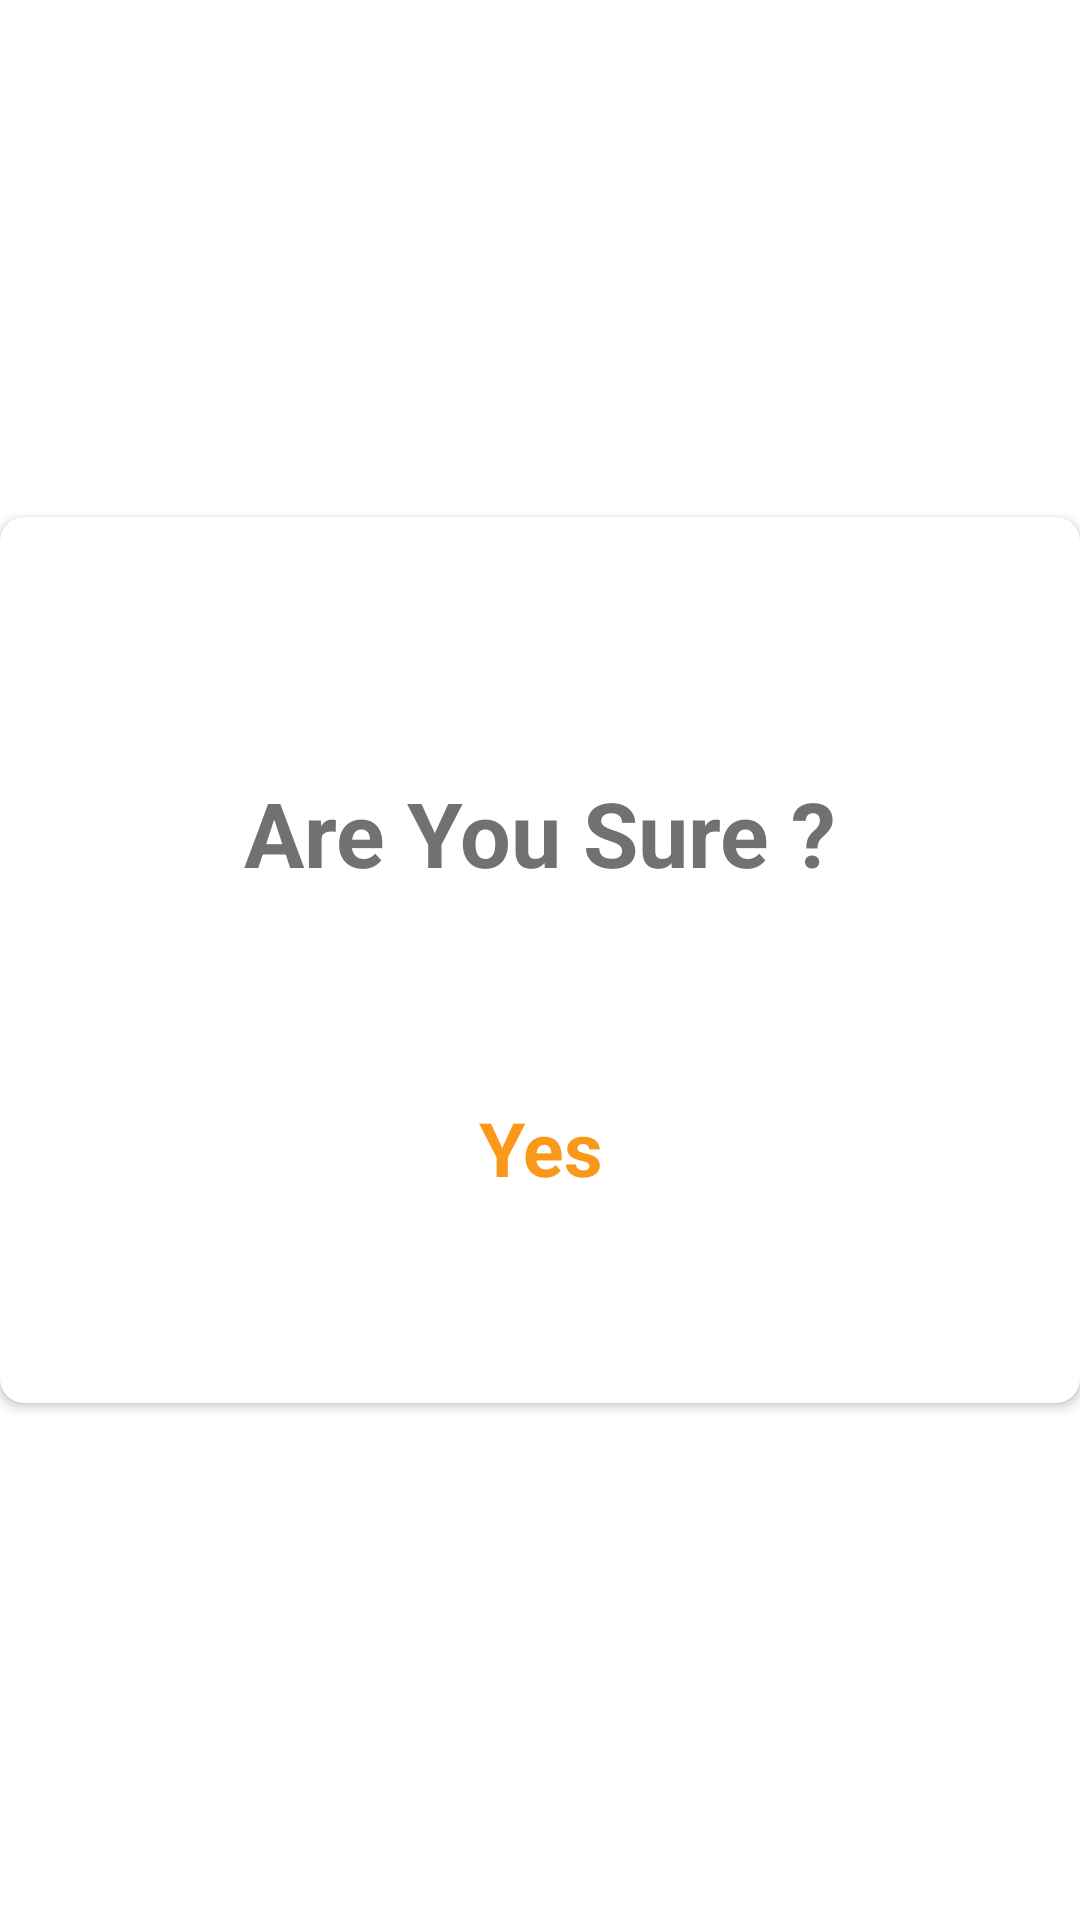

Write the Android layout XML for this screen, with the resource values it uses.
<!-- AndroidManifest.xml: application theme AppTheme -->
<!-- res/layout/dialog_confirm.xml -->
<?xml version="1.0" encoding="utf-8"?>
<androidx.constraintlayout.widget.ConstraintLayout
    xmlns:android="http://schemas.android.com/apk/res/android"
    xmlns:app="http://schemas.android.com/apk/res-auto"
    xmlns:tools="http://schemas.android.com/tools"
    android:layout_width="match_parent"
    android:layout_height="match_parent"
    android:orientation="vertical"
    android:layout_marginRight="20dp"
    android:layout_marginLeft="20dp"
    >
    <androidx.cardview.widget.CardView
        android:layout_width="match_parent"
        android:layout_height="wrap_content"
        app:layout_constraintTop_toTopOf="parent"
        app:layout_constraintStart_toStartOf="parent"
        app:layout_constraintEnd_toEndOf="parent"
        app:layout_constraintBottom_toBottomOf="parent"
        app:cardCornerRadius="8dp"
        >

        <LinearLayout
            android:layout_margin="10dp"
            android:layout_width="match_parent"
            android:layout_height="wrap_content"
            android:orientation="vertical"
            >
            <ImageButton
                android:id="@+id/btnClose"
                android:layout_width="wrap_content"
                android:layout_height="wrap_content"
                android:layout_gravity="right"
                android:background="@drawable/bg_close_btn"
                android:padding="5dp"
                android:tint="@android:color/white"
                app:srcCompat="@drawable/ic_close" />

            <TextView
                android:id="@+id/txtMessage"
                android:layout_width="match_parent"
                android:layout_height="wrap_content"
                android:layout_marginTop="30dp"
                android:layout_marginBottom="30dp"
                android:gravity="center"
                android:textColor="#717171"
                android:textSize="30sp"
                android:textStyle="bold"
                android:text="@string/STR_ARE_YOU_SURE"
                />

            <TextView
                android:id="@+id/btnOk"
                android:layout_width="160dp"
                android:layout_height="50dp"
                android:layout_gravity="center_horizontal"
                android:layout_marginTop="30dp"
                android:layout_marginBottom="50dp"
                android:background="@drawable/bg_yes"
                android:text="@string/yes"
                android:textAllCaps="false"
                android:textSize="25sp"
                android:textColor="#fa9819"
                android:gravity="center_horizontal|center_vertical"
                android:textStyle="bold" />

        </LinearLayout>
    </androidx.cardview.widget.CardView>
</androidx.constraintlayout.widget.ConstraintLayout>
<!-- resources referenced by this layout -->
<resources>
  <!-- drawable ic_close (drawable) -->
  <vector android:height="35dp" android:tint="?attr/colorControlNormal"
      android:viewportHeight="24" android:viewportWidth="24"
      android:width="35dp" xmlns:android="http://schemas.android.com/apk/res/android">
      <path android:fillColor="@android:color/white"
          android:pathData="M19,6.41L17.59,5 12,10.59 6.41,5 5,6.41 10.59,12 5,17.59 6.41,19 12,13.41 17.59,19 19,17.59 13.41,12z"/>
  </vector>
  <string name="STR_ARE_YOU_SURE">Are You Sure ?</string>
  <string name="yes">Yes</string>
  <style name="AppTheme" parent="Theme.MaterialComponents.Light.NoActionBar">
          
          <item name="colorPrimary">@color/colorPrimary</item>
          <item name="colorPrimaryDark">@color/colorPrimaryDark</item>
          <item name="colorAccent">@color/colorAccent</item>
      </style>
  <color name="colorPrimary">@color/black</color>
  <color name="colorPrimaryDark">@color/black</color>
  <color name="colorAccent">@color/black</color>
  <color name="black">#000000</color>
</resources>
